Run: headless pygame with SDL's dummy video driver; simulated clock (each Clock.tick advances the game by its frame time, no real sleeping); random seed 0; keys injected as events and as key.get_pressed() state; no mouse input.
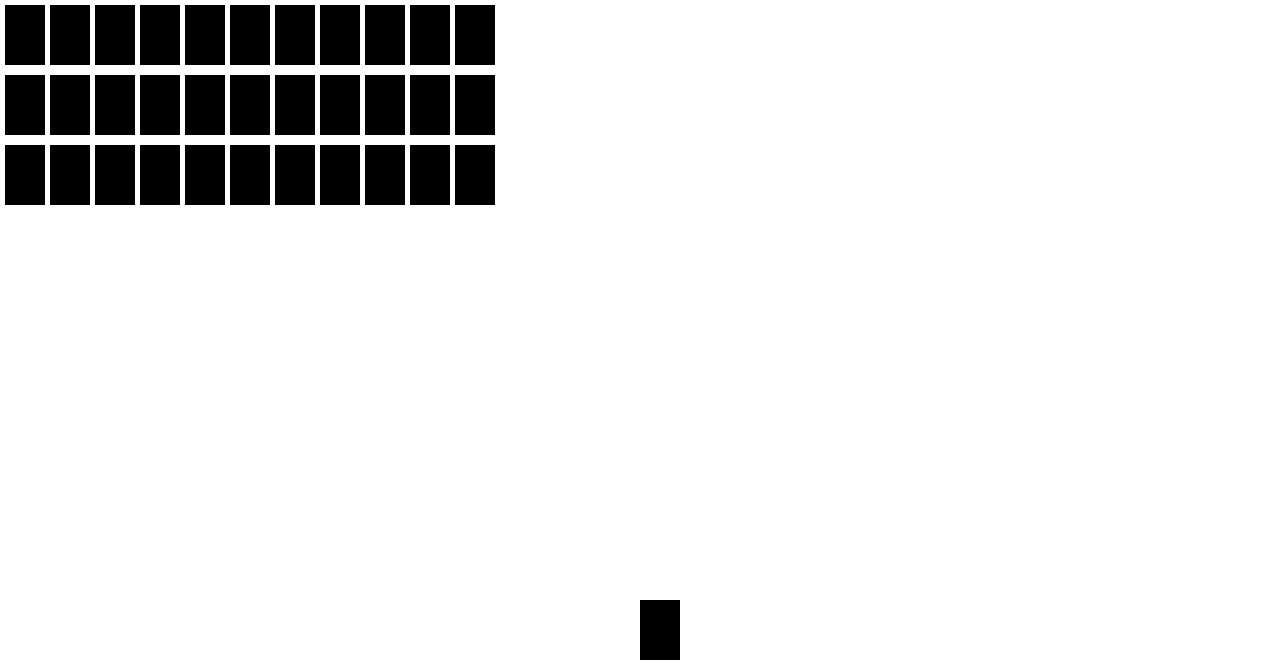
Frame 1 of 4 · flips 1–60 · no input
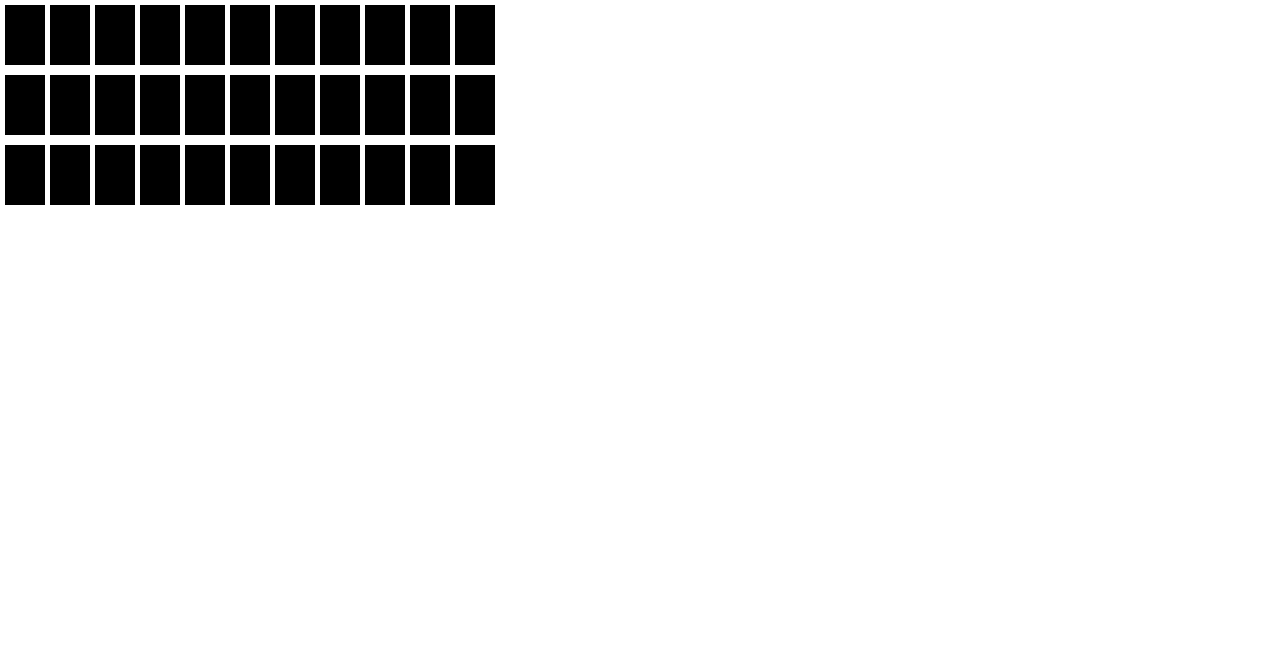
Frame 2 of 4 · flips 61–180 · tapped SPACE, RETURN · held RIGHT (→), D
Frame 3 of 4 · flips 181–300 · held DOWN (↓), S · screen unchanged from frame 2, image omitted
Frame 4 of 4 · flips 301–420 · held LEFT (←), A, UP (↑), W · screen same as frame 1, image omitted

The pygame program that drew these frames:

import pygame
from random import choice

pygame.init()
display = pygame.display.set_mode((1280, 670))
pygame.display.set_caption('Space invaders')
display.fill((255, 255, 255))
x = 640  # корды нашей ракеты
y = 600
width = 40
height = 60
##########################
class Bullet:
    Bullets = []
    def __init__(self, display, x, y, sprite, directionY = -10, directionX = 0):
        self.sprite = sprite
        self.display = display
        self.directionY = directionY  
        self.directionX = directionX  
        self.instance = self.sprite.get_rect(topleft = (x, y))
        display.blit(sprite, self.instance)  
class Player:
    def __init__(self, display, x, y, sprite):
        self.sprite = sprite
        self.display = display
        self.instance = self.sprite.get_rect(topleft = (x, y))
        display.blit(sprite, self.instance)  
    def shoot(self, sprite):
        Bullet.Bullets.append(Bullet(self.display, self.instance.centerx - 2, self.instance.y, sprite))
        
class EnemyLevelOne(Player):
    def __init__(self, *args, **kwargs):
        Player.__init__(self, *args, **kwargs)
    def shoot(self, sprite):
        Bullet.Bullets.append(Bullet(self.display, self.instance.centerx - 2, self.instance.bottomleft[1], sprite, 10))

class EnemyLevelTwo(EnemyLevelOne):
    def __init__(self, *args, **kwargs):
        EnemyLevelOne.__init__(self, *args, **kwargs)
        self.is_active = False  
    def shoot(self, sprite):
        Bullet.Bullets.append(Bullet(self.display, self.instance.centerx - 2, self.instance.bottomleft[1],  sprite, 10, -1))
        Bullet.Bullets.append(Bullet(self.display, self.instance.centerx - 2, self.instance.bottomleft[1],  sprite, 10, 1))

class EnemyLevelThree(EnemyLevelTwo):
    def __init__(self, *args, **kwargs):
        EnemyLevelTwo.__init__(self, *args, **kwargs)
    def shoot(self, sprite):
        Bullet.Bullets.append(Bullet(self.display, self.instance.centerx - 2, self.instance.bottomleft[1], sprite, 10))
        Bullet.Bullets.append(Bullet(self.display, self.instance.centerx - 2, self.instance.bottomleft[1], sprite, 10, -1))
        Bullet.Bullets.append(Bullet(self.display, self.instance.centerx - 2, self.instance.bottomleft[1], sprite, 10, 1))
class Boss(EnemyLevelTwo): #Наследуемся от класса EnemyLevelTwo, так как нам необходима атрибута is_active
    def __init__(self, *args, **kwargs):
        EnemyLevelTwo.__init__(self, *args, **kwargs)
        self.hp = 100
    def shoot(self, sprite):
        Bullet.Bullets.append(Bullet(self.display, self.instance.centerx - 2, self.instance.bottomleft[1], sprite, 10, -2))
        Bullet.Bullets.append(Bullet(self.display, self.instance.centerx - 2, self.instance.bottomleft[1], sprite, 10, -1))
        Bullet.Bullets.append(Bullet(self.display, self.instance.centerx - 2, self.instance.bottomleft[1], sprite, 10))
        Bullet.Bullets.append(Bullet(self.display, self.instance.centerx - 2, self.instance.bottomleft[1], sprite, 10, 1))
        Bullet.Bullets.append(Bullet(self.display, self.instance.centerx - 2, self.instance.bottomleft[1], sprite, 10, 2))
def rotate(instance, angle):
    instance = pygame.transform.rotate(instance.sprite, angle)
    x, y = instance.instance.center
    instance.instance = instance.sprite.get_rect()
    instance.instance.center = (x, y)
#############################
player = Player(display, x, y, pygame.Surface((width, height)))

invaders = [[], [], []]
current_x = 5
for i in range(11):
    invaders[2].append(EnemyLevelThree(display, current_x, 5, pygame.Surface((40, 60))))
    invaders[1].append(EnemyLevelTwo(display, current_x, 75, pygame.Surface((40, 60))))
    invaders[0].append(EnemyLevelOne(display, current_x, 145, pygame.Surface((40, 60))))
    current_x += 45

clock = pygame.time.Clock()
run = True
while run:
    display.fill((255, 255, 255))
    keys = pygame.key.get_pressed()
    for event in pygame.event.get():
        if event.type == pygame.QUIT:
            run = False
        elif event.type == pygame.KEYDOWN:
            if event.key == pygame.K_LEFT and x < 50:
                pass
            elif event.key == pygame.K_RIGHT and x < 1200:
                pass
            if event.key == pygame.K_UP and len(Bullet.Bullets) < 10:
                 player.shoot(pygame.Surface((5, 5)))
#            if event.key == pygame.K_DOWN:  Vlad
        elif event.type == pygame.KEYUP:
            pass

    for bullet in Bullet.Bullets:
        if bullet.instance.y > 0 and 0 < bullet.instance.x < 1280:
            bullet.instance.y += bullet.directionY
            bullet.instance.x += bullet.directionX
        else:
            Bullet.Bullets.pop(Bullet.Bullets.index(bullet))
        display.blit(bullet.sprite, bullet.instance)
# Diana
        for row in invaders:
            for elem in row:
                if bullet.instance.colliderect(elem.instance):
                    row.remove(elem)
                    Bullet.Bullets.remove(bullet)

    for row in invaders:
        if row[-1] == None:
            row.pop(-1)
        for invader in row:
            display.blit(invader.sprite, invader.instance)
            
    if keys[pygame.K_LEFT]:
        player.instance.x -= 15
    if keys[pygame.K_RIGHT]:
        player.instance.x += 15
    display.blit(player.sprite, player.instance)
    pygame.display.update()
    clock.tick(30)


pygame.quit()

#Справка
"""
=В процессе=
1) Стрельба врагов
2) Попадание во врагов

=Изменения=:
1) Добалена фунция вращения объектов на экране pygame.transform.rotate() 
2) Добавлен класс босса

=ЧтоНужноСделать=
1) Маштабировать картинки врагов(github.com/MyersWannaCry/SpaceInvaders)
2) Логика босса

=Аргументация=
1)Нет ни логики, ни взаимодействия с врагами и боссом, так как мы это пока
не реализовываем, сам факт подстановки спрайта и возможность определения
сущностей
2)event'ы до сих пор не оформлены, так как анимаций пока нет
"""
